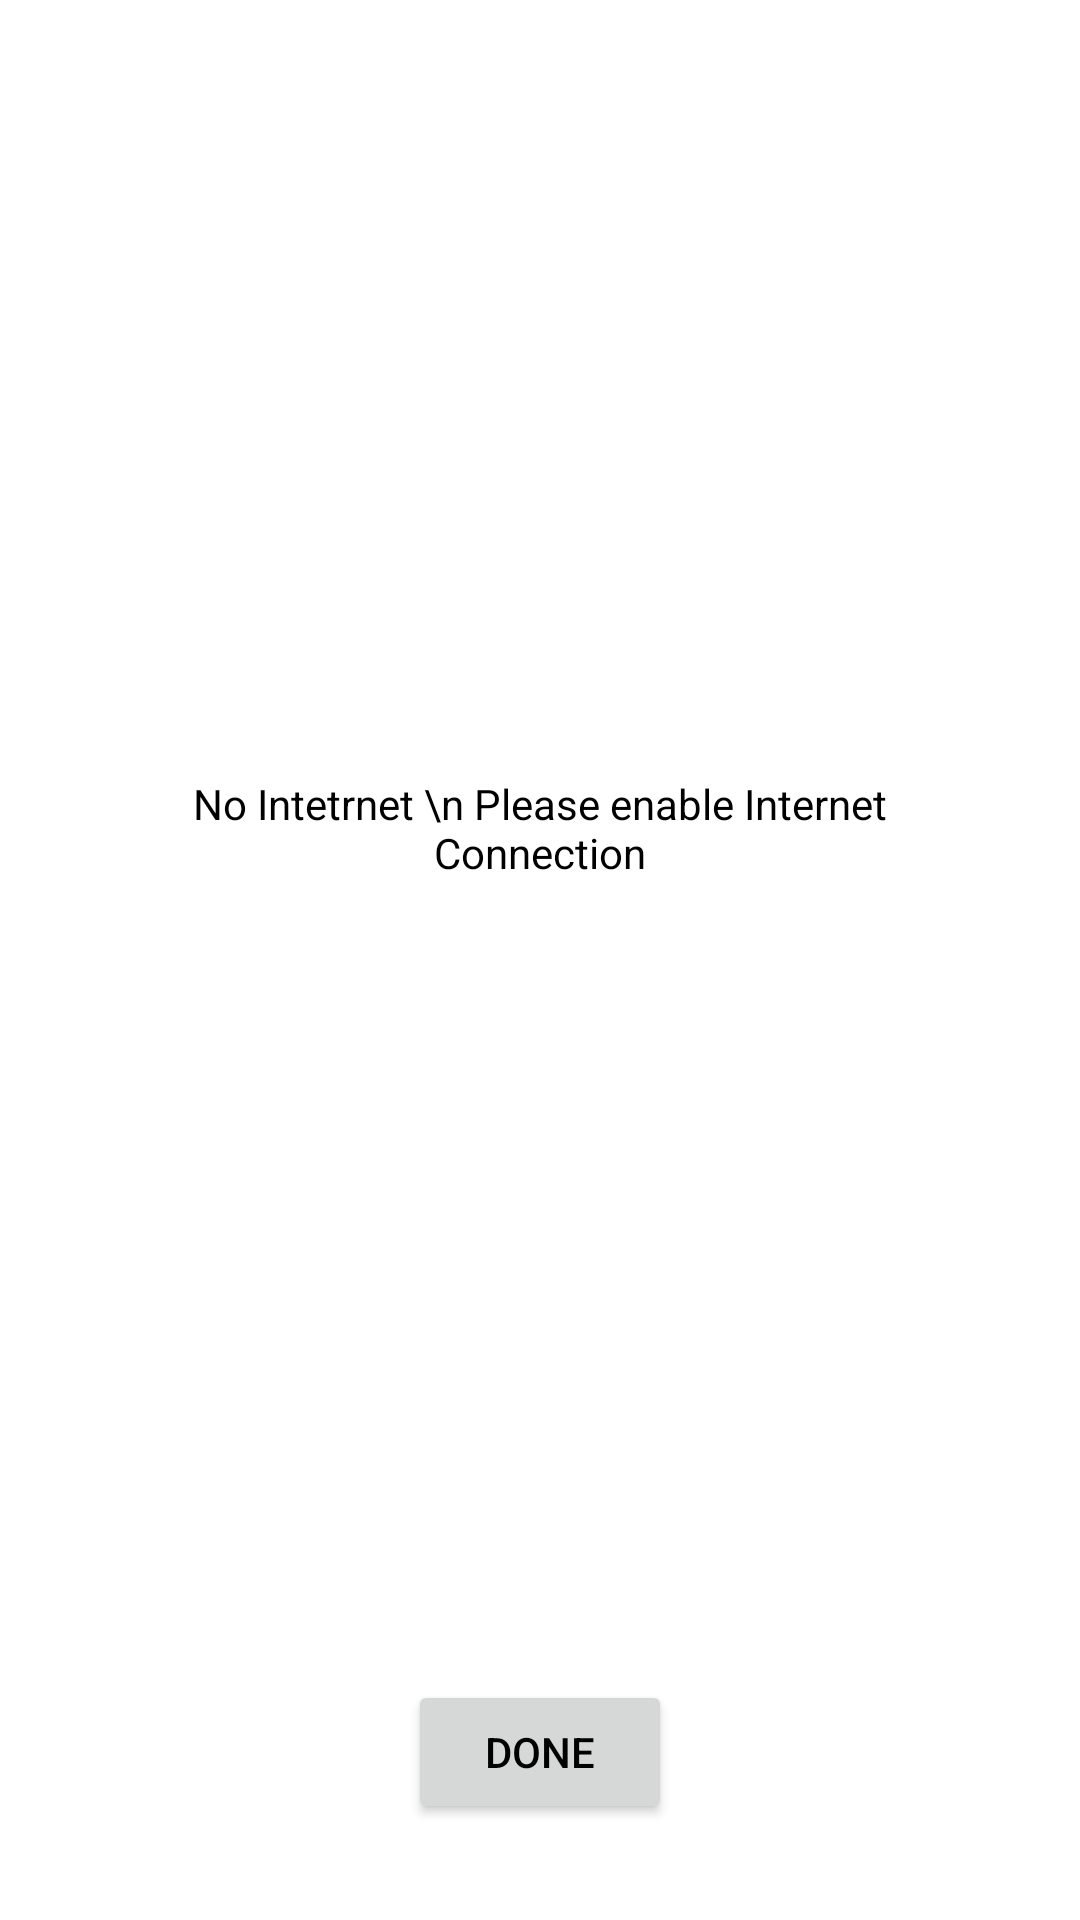

Produce the Android XML layout that renders to this screen, including the resource entries it uses.
<!-- AndroidManifest.xml: application theme TransparentStatus -->
<!-- res/layout/no_internet.xml -->
<?xml version="1.0" encoding="utf-8"?>
<androidx.constraintlayout.widget.ConstraintLayout xmlns:android="http://schemas.android.com/apk/res/android"
    xmlns:app="http://schemas.android.com/apk/res-auto"
    android:layout_width="wrap_content"
    android:layout_height="wrap_content">

    <TextView
        android:id="@+id/textView53"
        android:layout_width="300dp"
        android:layout_height="300dp"
        android:layout_marginBottom="8dp"
        android:gravity="center"
        android:text="No Intetrnet \n Please enable Internet Connection"
        app:layout_constraintBottom_toTopOf="@+id/netokbtn"
        app:layout_constraintEnd_toEndOf="parent"
        app:layout_constraintStart_toStartOf="parent"
        app:layout_constraintTop_toTopOf="parent" />

    <Button
        android:id="@+id/netokbtn"
        android:layout_width="wrap_content"
        android:layout_height="wrap_content"
        android:layout_marginBottom="32dp"
        android:text="Done"
        app:layout_constraintBottom_toBottomOf="parent"
        app:layout_constraintEnd_toEndOf="parent"
        app:layout_constraintStart_toStartOf="parent" />
</androidx.constraintlayout.widget.ConstraintLayout>
<!-- resources referenced by this layout -->
<resources>
  <style name="TransparentStatus" parent="Theme.EarnFast">
          <item name="android:statusBarColor">@color/transparent</item>
      </style>
  <style name="Theme.EarnFast" parent="Theme.MaterialComponents.DayNight.NoActionBar">
          
          <item name="colorPrimary">@color/greenM</item>
          <item name="colorPrimaryVariant">@color/greenLight</item>
          <item name="colorOnPrimary">@color/white</item>
          
          <item name="colorSecondary">@color/yellowDark</item>
          <item name="colorSecondaryVariant">@color/yellowM</item>
          <item name="colorOnSecondary">@color/black</item>
          <item name="colorAccent">@color/blue_green</item>
          <item name="android:textColor">@color/black</item>
  
  
          
          <item name="android:statusBarColor" tools:targetApi="l">?attr/colorPrimary</item>
          
      </style>
  <color name="transparent">#00000000</color>
  <color name="greenM">#16c48A</color>
  <color name="greenLight">#85C1AD</color>
  <color name="white">#FFFFFFFF</color>
  <color name="yellowDark">#ffb000</color>
  <color name="yellowM">#ffd914</color>
  <color name="black">#FF000000</color>
  <color name="blue_green">#009688</color>
</resources>
